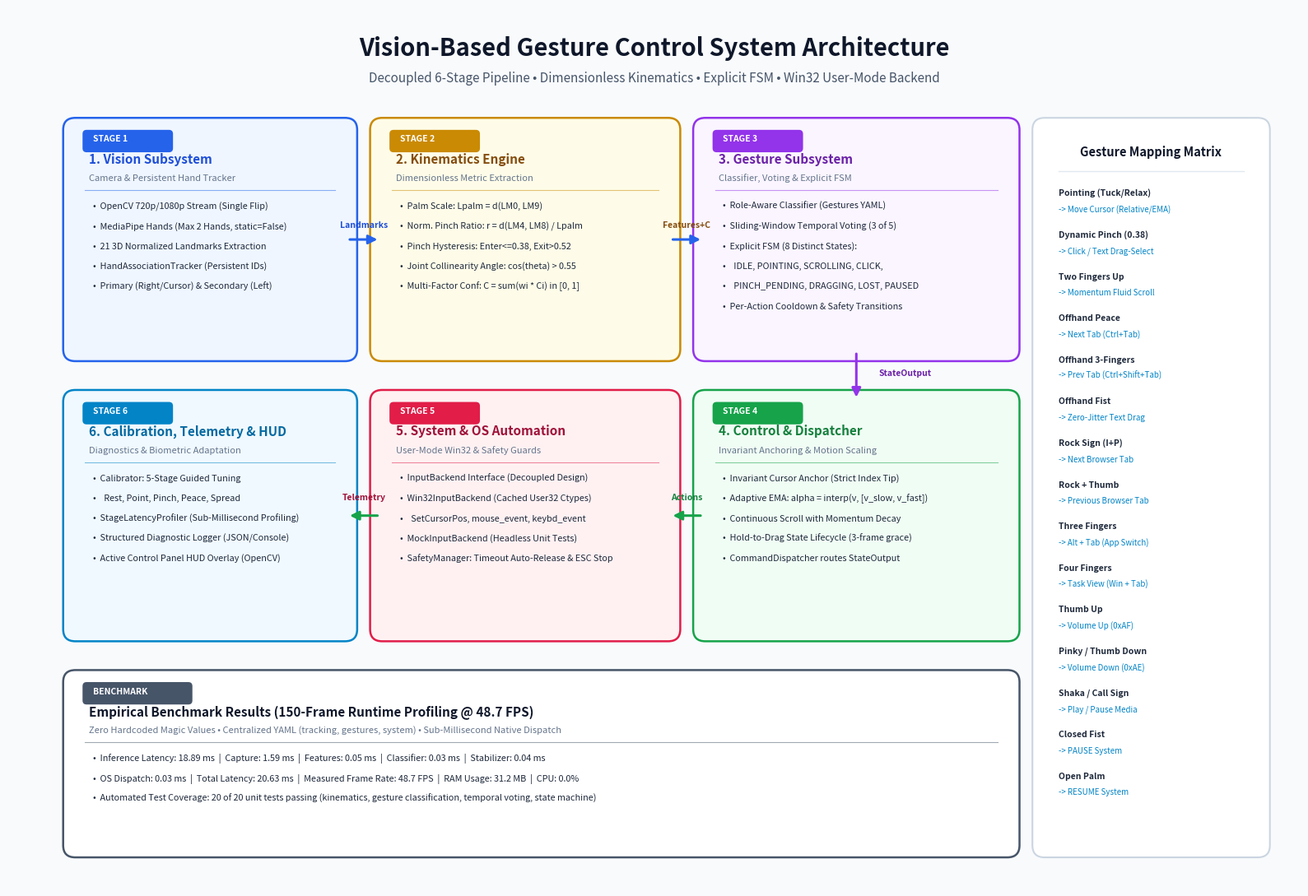

Python code for this plot:
"""
Script to generate the System Architecture Diagram for
Vision-Based Gesture Control for Computer Interaction.
Saves high-resolution PNG image for inclusion in reports and PDF documentation.
"""

import matplotlib.pyplot as plt
import matplotlib.patches as patches


def create_architecture_diagram(output_path="system_architecture.png"):
    fig, ax = plt.subplots(figsize=(16, 11), dpi=300)
    ax.set_xlim(0, 16)
    ax.set_ylim(0, 11)
    ax.axis('off')

    bg_color = "#F8FAFC"
    fig.patch.set_facecolor(bg_color)
    ax.set_facecolor(bg_color)

    box_props = {
        "vision": {"fc": "#EFF6FF", "ec": "#2563EB", "title": "#1D4ED8"},
        "kinematics": {"fc": "#FEFCE8", "ec": "#CA8A04", "title": "#854D0E"},
        "gestures": {"fc": "#FAF5FF", "ec": "#9333EA", "title": "#6B21A8"},
        "control": {"fc": "#F0FDF4", "ec": "#16A34A", "title": "#15803D"},
        "system": {"fc": "#FFF1F2", "ec": "#E11D48", "title": "#9F1239"},
        "telemetry": {"fc": "#F0F9FF", "ec": "#0284C7", "title": "#0369A1"},
        "benchmark": {"fc": "#FFFFFF", "ec": "#475569", "title": "#0F172A"}
    }

    # Title Banner
    ax.text(8.0, 10.5, "Vision-Based Gesture Control System Architecture",
            fontsize=21, fontweight='bold', ha='center', va='center', color="#0F172A")
    ax.text(8.0, 10.12, "Decoupled 6-Stage Pipeline • Dimensionless Kinematics • Explicit FSM • Win32 User-Mode Backend",
            fontsize=11, fontstyle='italic', ha='center', va='center', color="#475569")

    def draw_component(x, y, w, h, style_key, title, subtitle, items, tag=""):
        style = box_props[style_key]
        rect = patches.FancyBboxPatch((x, y), w, h, boxstyle="round,pad=0.12,rounding_size=0.15",
                                      facecolor=style["fc"], edgecolor=style["ec"], linewidth=1.8, zorder=2)
        ax.add_patch(rect)

        if tag:
            tag_box = patches.FancyBboxPatch((x + 0.15, y + h - 0.28), len(tag)*0.12 + 0.22, 0.22,
                                             boxstyle="round,pad=0.03,rounding_size=0.05",
                                             facecolor=style["ec"], edgecolor="none", zorder=3)
            ax.add_patch(tag_box)
            ax.text(x + 0.25, y + h - 0.17, tag, fontsize=7.5, fontweight='bold', color="white", zorder=4)

        title_y = y + h - 0.44 if tag else y + h - 0.32
        ax.text(x + 0.2, title_y, title, fontsize=11, fontweight='bold', color=style["title"], zorder=3)
        if subtitle:
            ax.text(x + 0.2, title_y - 0.22, subtitle, fontsize=8, color="#64748B", zorder=3)

        line_y = title_y - 0.34
        ax.plot([x + 0.15, x + w - 0.15], [line_y, line_y], color=style["ec"], linewidth=0.8, alpha=0.5, zorder=3)

        start_item_y = line_y - 0.23
        for i, item in enumerate(items):
            cur_y = start_item_y - (i * 0.25)
            ax.text(x + 0.25, cur_y, f"•  {item}", fontsize=7.8, color="#1E293B", zorder=3)

    # 1. Vision Subsystem (Stage 1)
    draw_component(
        0.8, 6.7, 3.4, 2.8, "vision",
        "1. Vision Subsystem", "Camera & Persistent Hand Tracker",
        [
            "OpenCV 720p/1080p Stream (Single Flip)",
            "MediaPipe Hands (Max 2 Hands, static=False)",
            "21 3D Normalized Landmarks Extraction",
            "HandAssociationTracker (Persistent IDs)",
            "Primary (Right/Cursor) & Secondary (Left)"
        ], tag="STAGE 1"
    )

    # 2. Kinematics Engine (Stage 2)
    draw_component(
        4.6, 6.7, 3.6, 2.8, "kinematics",
        "2. Kinematics Engine", "Dimensionless Metric Extraction",
        [
            "Palm Scale: Lpalm = d(LM0, LM9)",
            "Norm. Pinch Ratio: r = d(LM4, LM8) / Lpalm",
            "Pinch Hysteresis: Enter<=0.38, Exit>0.52",
            "Joint Collinearity Angle: cos(theta) > 0.55",
            "Multi-Factor Conf: C = sum(wi * Ci) in [0, 1]"
        ], tag="STAGE 2"
    )

    # 3. Gesture Subsystem (Stage 3)
    draw_component(
        8.6, 6.7, 3.8, 2.8, "gestures",
        "3. Gesture Subsystem", "Classifier, Voting & Explicit FSM",
        [
            "Role-Aware Classifier (Gestures YAML)",
            "Sliding-Window Temporal Voting (3 of 5)",
            "Explicit FSM (8 Distinct States):",
            "  IDLE, POINTING, SCROLLING, CLICK,",
            "  PINCH_PENDING, DRAGGING, LOST, PAUSED",
            "Per-Action Cooldown & Safety Transitions"
        ], tag="STAGE 3"
    )

    # 4. Control & Dispatcher (Stage 4)
    draw_component(
        8.6, 3.2, 3.8, 2.9, "control",
        "4. Control & Dispatcher", "Invariant Anchoring & Motion Scaling",
        [
            "Invariant Cursor Anchor (Strict Index Tip)",
            "Adaptive EMA: alpha = interp(v, [v_slow, v_fast])",
            "Continuous Scroll with Momentum Decay",
            "Hold-to-Drag State Lifecycle (3-frame grace)",
            "CommandDispatcher routes StateOutput"
        ], tag="STAGE 4"
    )

    # 5. System & Input Layer (Stage 5)
    draw_component(
        4.6, 3.2, 3.6, 2.9, "system",
        "5. System & OS Automation", "User-Mode Win32 & Safety Guards",
        [
            "InputBackend Interface (Decoupled Design)",
            "Win32InputBackend (Cached User32 Ctypes)",
            "  SetCursorPos, mouse_event, keybd_event",
            "MockInputBackend (Headless Unit Tests)",
            "SafetyManager: Timeout Auto-Release & ESC Stop"
        ], tag="STAGE 5"
    )

    # 6. Calibration, Telemetry & UI (Stage 6)
    draw_component(
        0.8, 3.2, 3.4, 2.9, "telemetry",
        "6. Calibration, Telemetry & HUD", "Diagnostics & Biometric Adaptation",
        [
            "Calibrator: 5-Stage Guided Tuning",
            "  Rest, Point, Pinch, Peace, Spread",
            "StageLatencyProfiler (Sub-Millisecond Profiling)",
            "Structured Diagnostic Logger (JSON/Console)",
            "Active Control Panel HUD Overlay (OpenCV)"
        ], tag="STAGE 6"
    )

    # Measured Performance Benchmark Box (Bottom Bar)
    draw_component(
        0.8, 0.5, 11.6, 2.1, "benchmark",
        "Empirical Benchmark Results (150-Frame Runtime Profiling @ 48.7 FPS)",
        "Zero Hardcoded Magic Values • Centralized YAML (tracking, gestures, system) • Sub-Millisecond Native Dispatch",
        [
            "Inference Latency: 18.89 ms  |  Capture: 1.59 ms  |  Features: 0.05 ms  |  Classifier: 0.03 ms  |  Stabilizer: 0.04 ms",
            "OS Dispatch: 0.03 ms  |  Total Latency: 20.63 ms  |  Measured Frame Rate: 48.7 FPS  |  RAM Usage: 31.2 MB  |  CPU: 0.0%",
            "Automated Test Coverage: 20 of 20 unit tests passing (kinematics, gesture classification, temporal voting, state machine)"
        ], tag="BENCHMARK"
    )

    # Connectors & Flow Arrows
    arrow_props = dict(arrowstyle="-|>", color="#2563EB", lw=2.2, mutation_scale=16)
    reverse_props = dict(arrowstyle="-|>", color="#16A34A", lw=2.2, mutation_scale=16)

    # 1 -> 2
    ax.annotate("", xy=(4.6, 8.1), xytext=(4.2, 8.1), arrowprops=arrow_props)
    ax.text(4.4, 8.25, "Landmarks", fontsize=7.5, fontweight='bold', ha='center', color="#1D4ED8")

    # 2 -> 3
    ax.annotate("", xy=(8.6, 8.1), xytext=(8.2, 8.1), arrowprops=arrow_props)
    ax.text(8.4, 8.25, "Features+C", fontsize=7.5, fontweight='bold', ha='center', color="#854D0E")

    # 3 -> 4
    ax.annotate("", xy=(10.5, 6.1), xytext=(10.5, 6.7), arrowprops=dict(arrowstyle="-|>", color="#9333EA", lw=2.2, mutation_scale=16))
    ax.text(11.1, 6.4, "StateOutput", fontsize=7.5, fontweight='bold', ha='center', color="#6B21A8")

    # 4 -> 5
    ax.annotate("", xy=(8.2, 4.65), xytext=(8.6, 4.65), arrowprops=reverse_props)
    ax.text(8.4, 4.85, "Actions", fontsize=7.5, fontweight='bold', ha='center', color="#15803D")

    # 5 -> 6
    ax.annotate("", xy=(4.2, 4.65), xytext=(4.6, 4.65), arrowprops=reverse_props)
    ax.text(4.4, 4.85, "Telemetry", fontsize=7.5, fontweight='bold', ha='center', color="#9F1239")

    # Right Legend Box (Gesture Mapping)
    legend_rect = patches.FancyBboxPatch((12.8, 0.5), 2.7, 9.0, boxstyle="round,pad=0.12,rounding_size=0.15",
                                         facecolor="#FFFFFF", edgecolor="#CBD5E1", linewidth=1.5, zorder=2)
    ax.add_patch(legend_rect)
    ax.text(14.15, 9.15, "Gesture Mapping Matrix", fontsize=10.5, fontweight='bold', ha='center', color="#0F172A", zorder=3)
    ax.plot([13.0, 15.3], [8.95, 8.95], color="#E2E8F0", lw=1, zorder=3)

    gestures_summary = [
        ("Pointing (Tuck/Relax)", "Move Cursor (Relative/EMA)"),
        ("Dynamic Pinch (0.38)", "Click / Text Drag-Select"),
        ("Two Fingers Up", "Momentum Fluid Scroll"),
        ("Offhand Peace", "Next Tab (Ctrl+Tab)"),
        ("Offhand 3-Fingers", "Prev Tab (Ctrl+Shift+Tab)"),
        ("Offhand Fist", "Zero-Jitter Text Drag"),
        ("Rock Sign (I+P)", "Next Browser Tab"),
        ("Rock + Thumb", "Previous Browser Tab"),
        ("Three Fingers", "Alt + Tab (App Switch)"),
        ("Four Fingers", "Task View (Win + Tab)"),
        ("Thumb Up", "Volume Up (0xAF)"),
        ("Pinky / Thumb Down", "Volume Down (0xAE)"),
        ("Shaka / Call Sign", "Play / Pause Media"),
        ("Closed Fist", "PAUSE System"),
        ("Open Palm", "RESUME System")
    ]

    gy = 8.65
    for g_icon, g_act in gestures_summary:
        ax.text(13.0, gy, g_icon, fontsize=7.5, fontweight='bold', color="#1E293B", zorder=3)
        ax.text(13.0, gy - 0.20, f"-> {g_act}", fontsize=7.0, color="#0284C7", zorder=3)
        gy -= 0.52

    plt.tight_layout()
    plt.savefig(output_path, dpi=300, bbox_inches='tight', facecolor=fig.get_facecolor())
    plt.close()
    print(f"Updated architecture diagram saved to: {output_path}")


if __name__ == "__main__":
    create_architecture_diagram()
